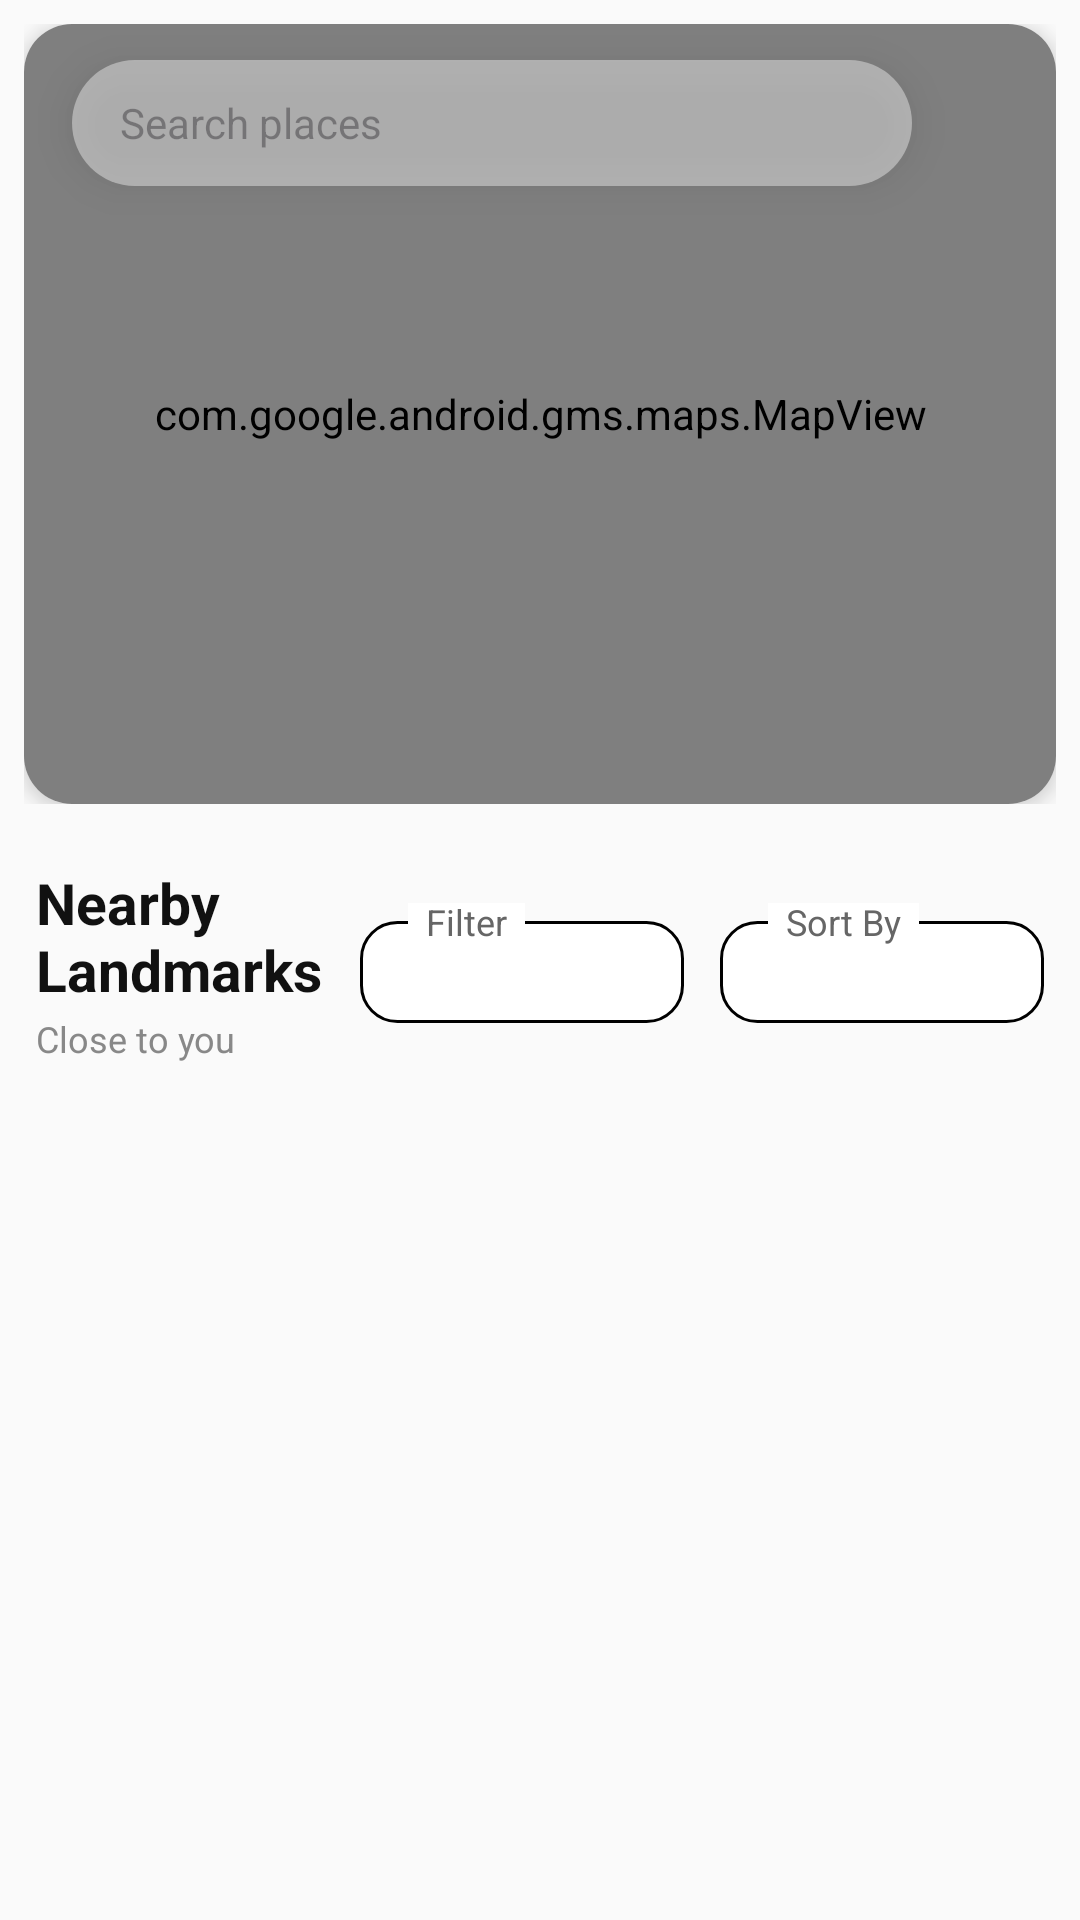

Write the Android layout XML for this screen, with the resource values it uses.
<!-- AndroidManifest.xml: application theme Theme.CulturalCompass -->
<!-- res/layout/fragment_map.xml -->
<?xml version="1.0" encoding="utf-8"?>
<LinearLayout xmlns:android="http://schemas.android.com/apk/res/android"
    xmlns:app="http://schemas.android.com/apk/res-auto"
    android:layout_width="match_parent"
    android:layout_height="match_parent"
    android:background="#FAFAFA"
    android:orientation="vertical">

    
    <FrameLayout
        android:layout_width="match_parent"
        android:layout_height="260dp"
        android:layout_margin="8dp">

        
        <androidx.cardview.widget.CardView
            android:layout_width="match_parent"
            android:layout_height="match_parent"
            app:cardCornerRadius="16dp"
            app:cardElevation="4dp">

            <com.google.android.gms.maps.MapView
                android:id="@+id/map"
                android:layout_width="match_parent"
                android:layout_height="match_parent" />
        </androidx.cardview.widget.CardView>

        
        <EditText
            android:id="@+id/searchBar"
            android:layout_width="280dp"
            android:layout_height="42dp"
            android:layout_gravity="top|start"
            android:layout_marginStart="16dp"
            android:layout_marginTop="12dp"
            android:background="@drawable/bg_search_transparent"
            android:drawableStart="@drawable/ic_search"
            android:drawablePadding="10dp"
            android:elevation="8dp"
            android:hint="Search places"
            android:paddingHorizontal="16dp"
            android:textColor="#000"
            android:textSize="14sp" />

    </FrameLayout>


    
    <LinearLayout
        android:id="@+id/layoutHeaderNearby"
        android:layout_width="match_parent"
        android:layout_height="wrap_content"
        android:gravity="center_vertical"
        android:orientation="horizontal"
        android:paddingHorizontal="12dp"
        android:paddingTop="12dp"
        android:paddingBottom="8dp">

        
        <LinearLayout
            android:id="@+id/layoutNearbyTitle"
            android:layout_width="0dp"
            android:layout_height="wrap_content"
            android:layout_weight="1"
            android:orientation="vertical">

            <TextView
                android:id="@+id/txtNearbyTitle"
                android:layout_width="wrap_content"
                android:layout_height="wrap_content"
                android:text="@string/nearby_landmarks"
                android:textColor="#111111"
                android:textSize="19sp"
                android:textStyle="bold" />

            <TextView
                android:id="@+id/txtNearbySubtitle"
                android:layout_width="wrap_content"
                android:layout_height="wrap_content"
                android:layout_marginTop="2dp"
                android:text="@string/close_to_you"
                android:textColor="#888888"
                android:textSize="12sp" />
        </LinearLayout>

        
        <RelativeLayout
            android:id="@+id/layoutFilter"
            android:layout_width="0dp"
            android:layout_height="wrap_content"
            android:layout_marginEnd="6dp"
            android:layout_weight="1">

            <Spinner
                android:id="@+id/spinnerFilter"
                android:layout_width="match_parent"
                android:layout_height="34dp"
                android:layout_marginTop="6dp"
                android:background="@drawable/spinner_outline_bg"
                android:paddingHorizontal="10dp"
                android:spinnerMode="dropdown" />

            <TextView
                android:id="@+id/labelFilter"
                android:layout_width="wrap_content"
                android:layout_height="wrap_content"
                android:layout_alignTop="@id/spinnerFilter"
                android:layout_marginStart="16dp"
                android:background="#FFFFFF"
                android:paddingHorizontal="6dp"
                android:text="@string/filter"
                android:textColor="#666666"
                android:textSize="12sp"
                android:translationY="-8dp" />
        </RelativeLayout>

        
        <RelativeLayout
            android:id="@+id/layoutSort"
            android:layout_width="0dp"
            android:layout_height="wrap_content"
            android:layout_marginStart="6dp"
            android:layout_weight="1">

            <Spinner
                android:id="@+id/spinnerSort"
                android:layout_width="match_parent"
                android:layout_height="34dp"
                android:layout_marginTop="6dp"
                android:background="@drawable/spinner_outline_bg"
                android:paddingHorizontal="10dp"
                android:spinnerMode="dropdown" />

            <TextView
                android:id="@+id/labelSortBy"
                android:layout_width="wrap_content"
                android:layout_height="wrap_content"
                android:layout_alignTop="@id/spinnerSort"
                android:layout_marginStart="16dp"
                android:background="#FFFFFF"
                android:paddingHorizontal="6dp"
                android:text="@string/sort_by"
                android:textColor="#666666"
                android:textSize="12sp"
                android:translationY="-8dp" />
        </RelativeLayout>

    </LinearLayout>

    
    <androidx.recyclerview.widget.RecyclerView
        android:id="@+id/recyclerNearby"
        android:layout_width="match_parent"
        android:layout_height="0dp"
        android:layout_weight="1"
        android:padding="8dp"
        android:clipToPadding="false"
        android:paddingTop="4dp" />

</LinearLayout>
<!-- resources referenced by this layout -->
<resources>
  <!-- drawable bg_search_transparent (drawable) -->
  <shape xmlns:android="http://schemas.android.com/apk/res/android">
      <solid android:color="#66FFFFFF"/> 
      <corners android:radius="22dp"/>
      <padding
          android:left="10dp"
          android:top="6dp"
          android:right="10dp"
          android:bottom="6dp"/>
  </shape>
  <!-- drawable spinner_outline_bg (drawable) -->
  <?xml version="1.0" encoding="utf-8"?>
  <shape xmlns:android="http://schemas.android.com/apk/res/android">
      <solid android:color="#FFFFFF" />          
      <corners android:radius="12dp" />
      <stroke
          android:width="1dp"
          android:color="#000000" />            
  </shape>
  <string name="close_to_you">Close to you</string>
  <string name="filter">Filter</string>
  <string name="nearby_landmarks">Nearby Landmarks</string>
  <string name="sort_by">Sort By</string>
  <style name="Theme.CulturalCompass" parent="Base.Theme.CulturalCompass" />
  <style name="Base.Theme.CulturalCompass" parent="Theme.Material3.DayNight.NoActionBar">
  
          <item name="android:statusBarColor">@color/beige</item>
          <item name="android:windowLightStatusBar">true</item>
  
  
          <item name="android:navigationBarColor">@color/beige</item>
          <item name="android:windowLightNavigationBar">true</item>
  
      </style>
  <color name="beige">#EAEAEA</color>
</resources>
